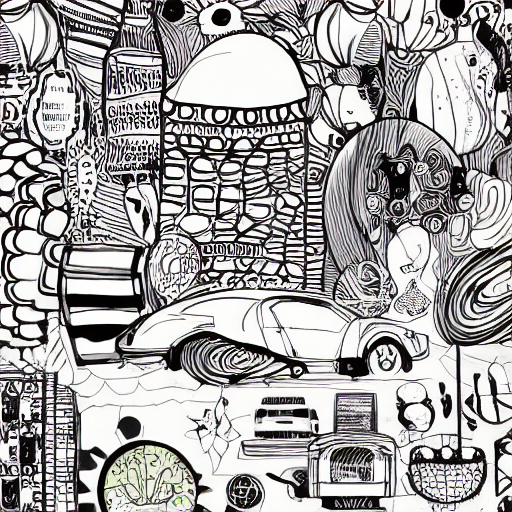
Generation parameters embedded in this image by AUTOMATIC1111 Stable Diffusion web UI or a fork of it (Forge, ...) (PNG 'parameters' text chunk):
illustration style
Steps: 30, Sampler: DDIM, CFG scale: 7, Seed: 172513976, Size: 512x512, Model hash: 7460a6fa, Batch size: 8, Batch pos: 3